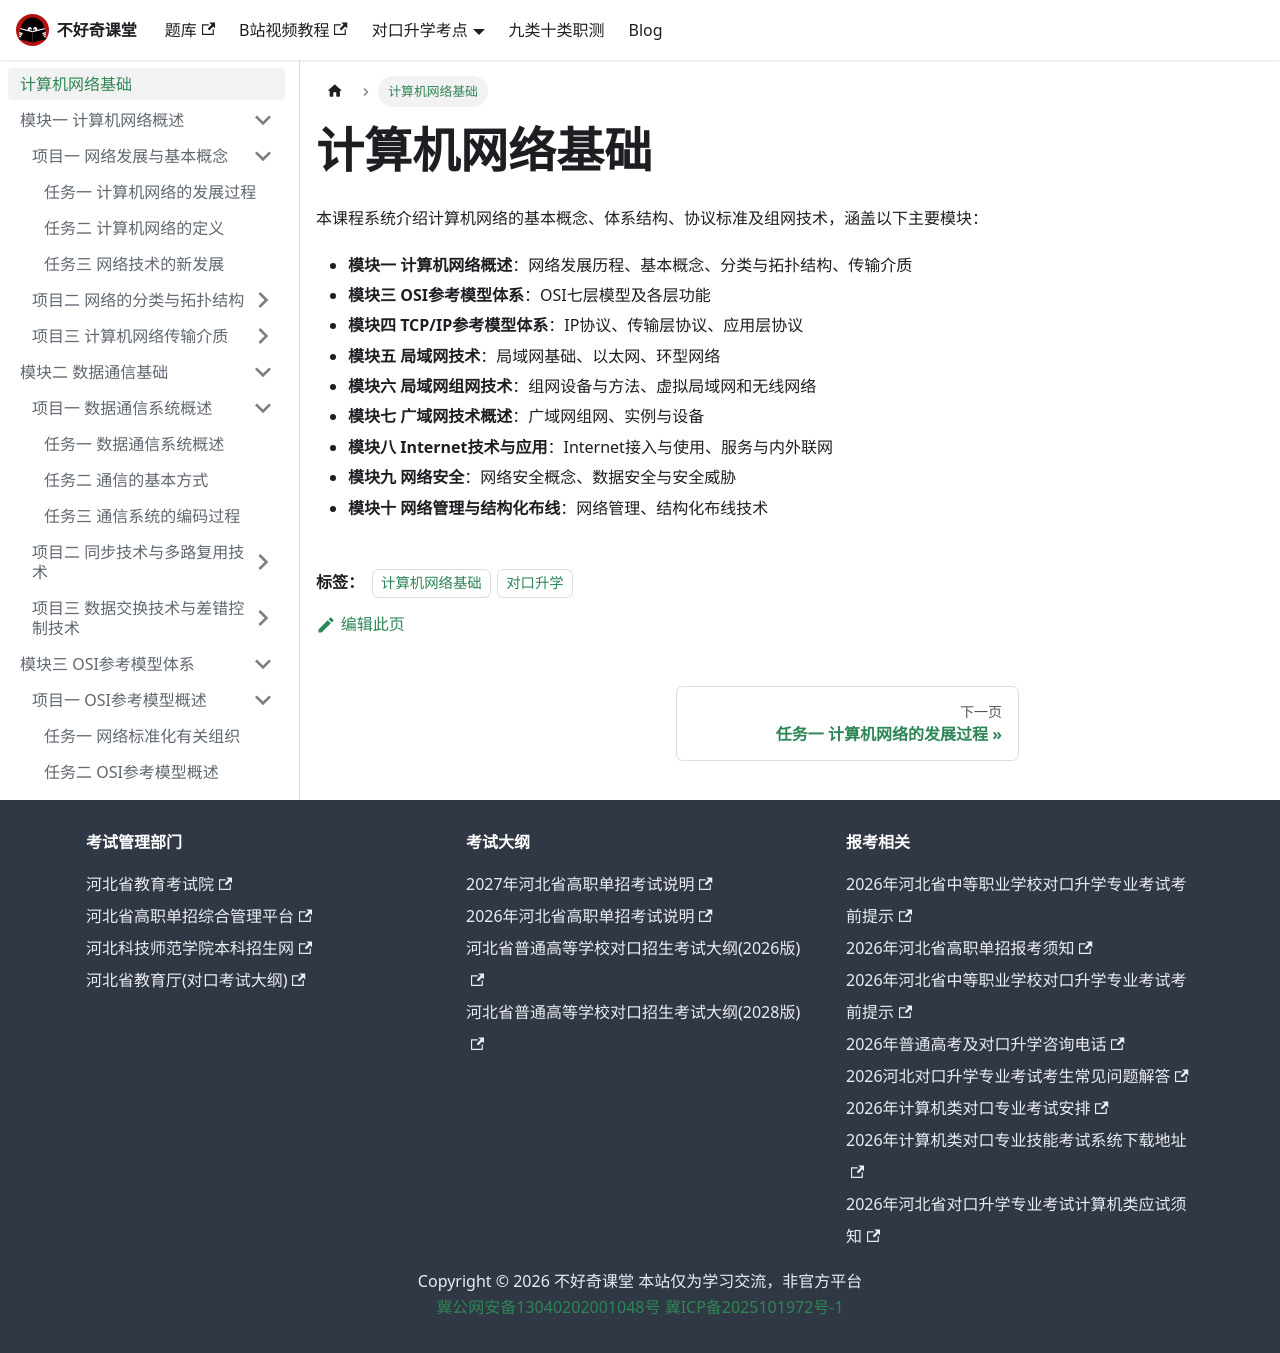

repository: buhaoqi/buhaoqi.github.io · page: docs/network-basics/index.html · generator: docusaurus

---
title: 计算机网络基础
description: 计算机网络基础课程知识点总结，涵盖计算机网络概述、OSI参考模型、TCP/IP协议、局域网技术、广域网技术、Internet技术与应用、网络安全等内容，适用于对口升学考试复习。
keywords: [计算机网络, 网络基础, 对口升学, OSI, TCP/IP, 局域网, 广域网, Internet, 网络安全, 知识点总结]
sidebar_label: 计算机网络基础
sidebar_position: 0
slug: /network-basics/
tags: [计算机网络基础, 对口升学]
---

# 计算机网络基础

本课程系统介绍计算机网络的基本概念、体系结构、协议标准及组网技术，涵盖以下主要模块：

- **模块一 计算机网络概述**：网络发展历程、基本概念、分类与拓扑结构、传输介质
- **模块三 OSI参考模型体系**：OSI七层模型及各层功能
- **模块四 TCP/IP参考模型体系**：IP协议、传输层协议、应用层协议
- **模块五 局域网技术**：局域网基础、以太网、环型网络
- **模块六 局域网组网技术**：组网设备与方法、虚拟局域网和无线网络
- **模块七 广域网技术概述**：广域网组网、实例与设备
- **模块八 Internet技术与应用**：Internet接入与使用、服务与内外联网
- **模块九 网络安全**：网络安全概念、数据安全与安全威胁
- **模块十 网络管理与结构化布线**：网络管理、结构化布线技术
